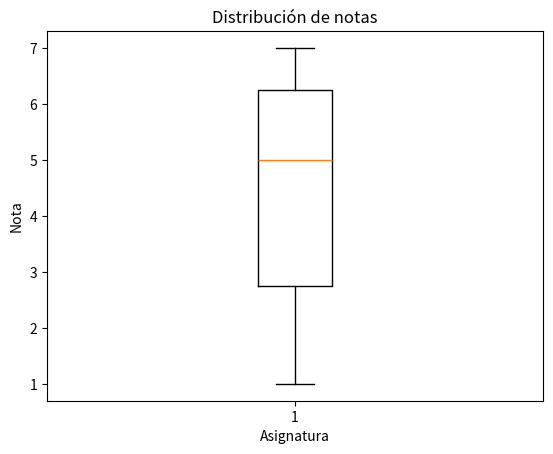

Write Python code to recreate this figure.
# Ejercicio 126

import matplotlib.pyplot as plt
import pandas as pd

calificaciones = [7,4,3,6,7,2,1,6]
notas = pd.Series(calificaciones)

def notas_plot(notas):
  fig, ax = plt.subplots()
  ax.boxplot(notas)
  ax.set_xlabel('Asignatura')
  ax.set_ylabel('Nota')
  ax.set_title('Distribución de notas')
  plt.show()

notas_plot(notas)
